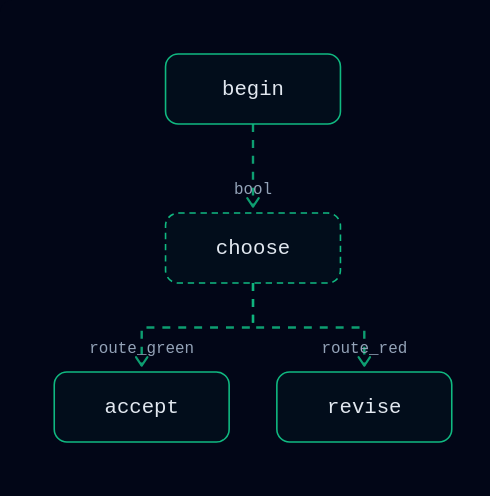
t = 0.00 s
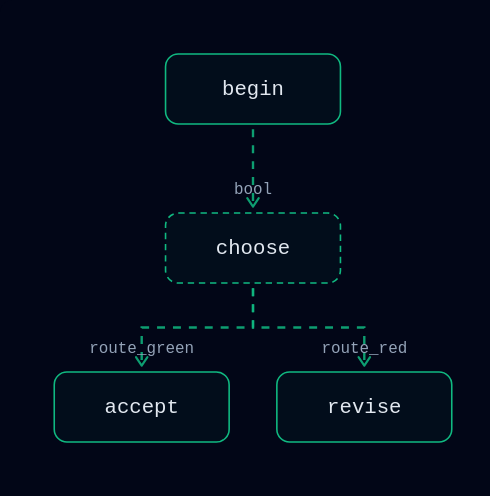
t = 0.25 s
t = 0.75 s: frame unchanged from t = 0.00 s, image omitted
t = 1.00 s: frame unchanged from t = 0.25 s, image omitted
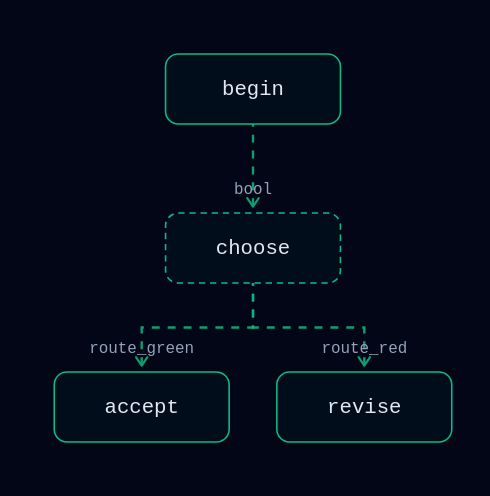
t = 1.25 s
t = 1.75 s: frame unchanged from t = 0.25 s, image omitted

The animated SVG that drew these frames (rendered in a browser with its animation timeline set to each time). Animation: 4 CSS @keyframes rules; one cycle of 2.00 s, repeats indefinitely.

<svg xmlns="http://www.w3.org/2000/svg" id="flowsvg" width="318" height="322" viewBox="0 0 318 322" role="img" aria-roledescription="flowchart" aria-labelledby="flowsvg-title" aria-describedby="flowsvg-desc" style="background:#020617;border-radius:12px"><style>
  * { margin: 0; padding: 0; box-sizing: border-box; }
  body { font-family: 'JetBrains Mono', ui-monospace, 'SF Mono', 'Cascadia Code', Menlo, Consolas, monospace; background: #020617;
         min-height: 100vh; padding: 2rem; color: #e2e8f0; }
  .container { max-width: 960px; margin: 0 auto; }
  .header { display: flex; align-items: center; gap: 12px; margin-bottom: 0.4rem; }
  .pulse-dot { width: 10px; height: 10px; border-radius: 50%; background: #34d399; }
  h1 { font-size: 1.25rem; font-weight: 600; letter-spacing: -0.02em; }
  .subtitle { color: #64748b; font-size: 0.8rem; margin-bottom: 1.5rem; }
  .diagram-card { border: 1px solid #1e293b; border-radius: 12px; position: relative;
    background: repeating-linear-gradient(0deg, #0f1b33 0 0.5px, transparent 0.5px 40px),
      repeating-linear-gradient(90deg, #0f1b33 0 0.5px, transparent 0.5px 40px), #030a1c;
    padding: 1.25rem 1rem; }
  .pause-btn { position: absolute; top: 12px; right: 12px; z-index: 2; background: transparent;
    border: 1px solid #1e293b; color: #64748b; border-radius: 6px; padding: 4px 10px;
    font: inherit; font-size: 11px; cursor: pointer; }
  .pause-btn:hover { color: #e2e8f0; border-color: #334155; }
  .footer { color: #475569; font-size: 0.7rem; margin-top: 1rem; }
  .flow { stroke-dasharray: 5 5; }
  .flow-async { stroke-dasharray: 2 4; }
  .flow-auth { stroke-dasharray: 4 4; }
  @media (prefers-reduced-motion: no-preference) {
    .flow { animation: dashmove 0.75s linear infinite; }
    .flow-async { animation: dashasync 0.9s linear infinite; }
    .flow-auth { animation: dashauth 1.2s linear infinite; }
    .pulse-dot { animation: pulse 2s ease-in-out infinite; }
  }
  @keyframes dashmove { to { stroke-dashoffset: -10; } }
  @keyframes dashasync { to { stroke-dashoffset: -12; } }
  @keyframes dashauth { to { stroke-dashoffset: -8; } }
  @keyframes pulse { 0%, 100% { opacity: 1; } 50% { opacity: 0.4; } }
  body.paused .flow, body.paused .flow-async, body.paused .flow-auth,
  body.paused .pulse-dot { animation-play-state: paused; }
</style><title id="flowsvg-title">Router labels select a branch animated diagram</title><desc id="flowsvg-desc">Top-down flow diagram; dashed connectors animate in the direction of flow and dots ride the main paths.</desc><defs><marker id="arrow" viewBox="0 0 10 10" refX="8" refY="5" markerWidth="6" markerHeight="6" orient="auto-start-reverse"><path d="M2 1L8 5L2 9" fill="none" stroke="context-stroke" stroke-width="1.5" stroke-linecap="round" stroke-linejoin="round"/></marker></defs><g fill="none"><path class="flow" d="M159 78 V130" stroke="#10b981" stroke-width="1.5" opacity="0.85" marker-end="url(#arrow)"/><path class="flow" d="M159 178 V206 H89 V230" stroke="#10b981" stroke-width="1.5" opacity="0.85" marker-end="url(#arrow)"/><path class="flow" d="M159 178 V206 H229 V230" stroke="#10b981" stroke-width="1.5" opacity="0.85" marker-end="url(#arrow)"/></g><text x="159.0" y="122.0" text-anchor="middle" font-family="monospace" fill="#94a3b8" font-size="10">bool</text><text x="89.0" y="222.0" text-anchor="middle" font-family="monospace" fill="#94a3b8" font-size="10">route_green</text><text x="229.0" y="222.0" text-anchor="middle" font-family="monospace" fill="#94a3b8" font-size="10">route_red</text><g></g><g font-family="JetBrains Mono, ui-monospace, 'SF Mono', 'Cascadia Code', Menlo, Consolas, monospace" text-anchor="middle"><rect x="104" y="34" width="110" height="44" rx="8" fill="rgba(16,185,129,0.04)" stroke="#10b981"/><text x="159" y="60" fill="#e2e8f0" font-size="13" font-weight="500">begin</text><rect x="104" y="134" width="110" height="44" rx="8" fill="rgba(16,185,129,0.04)" stroke="#10b981" stroke-dasharray="4 3"/><text x="159" y="160" fill="#e2e8f0" font-size="13" font-weight="500">choose</text><rect x="34" y="234" width="110" height="44" rx="8" fill="rgba(16,185,129,0.04)" stroke="#10b981"/><text x="89" y="260" fill="#e2e8f0" font-size="13" font-weight="500">accept</text><rect x="174" y="234" width="110" height="44" rx="8" fill="rgba(16,185,129,0.04)" stroke="#10b981"/><text x="229" y="260" fill="#e2e8f0" font-size="13" font-weight="500">revise</text></g></svg>
